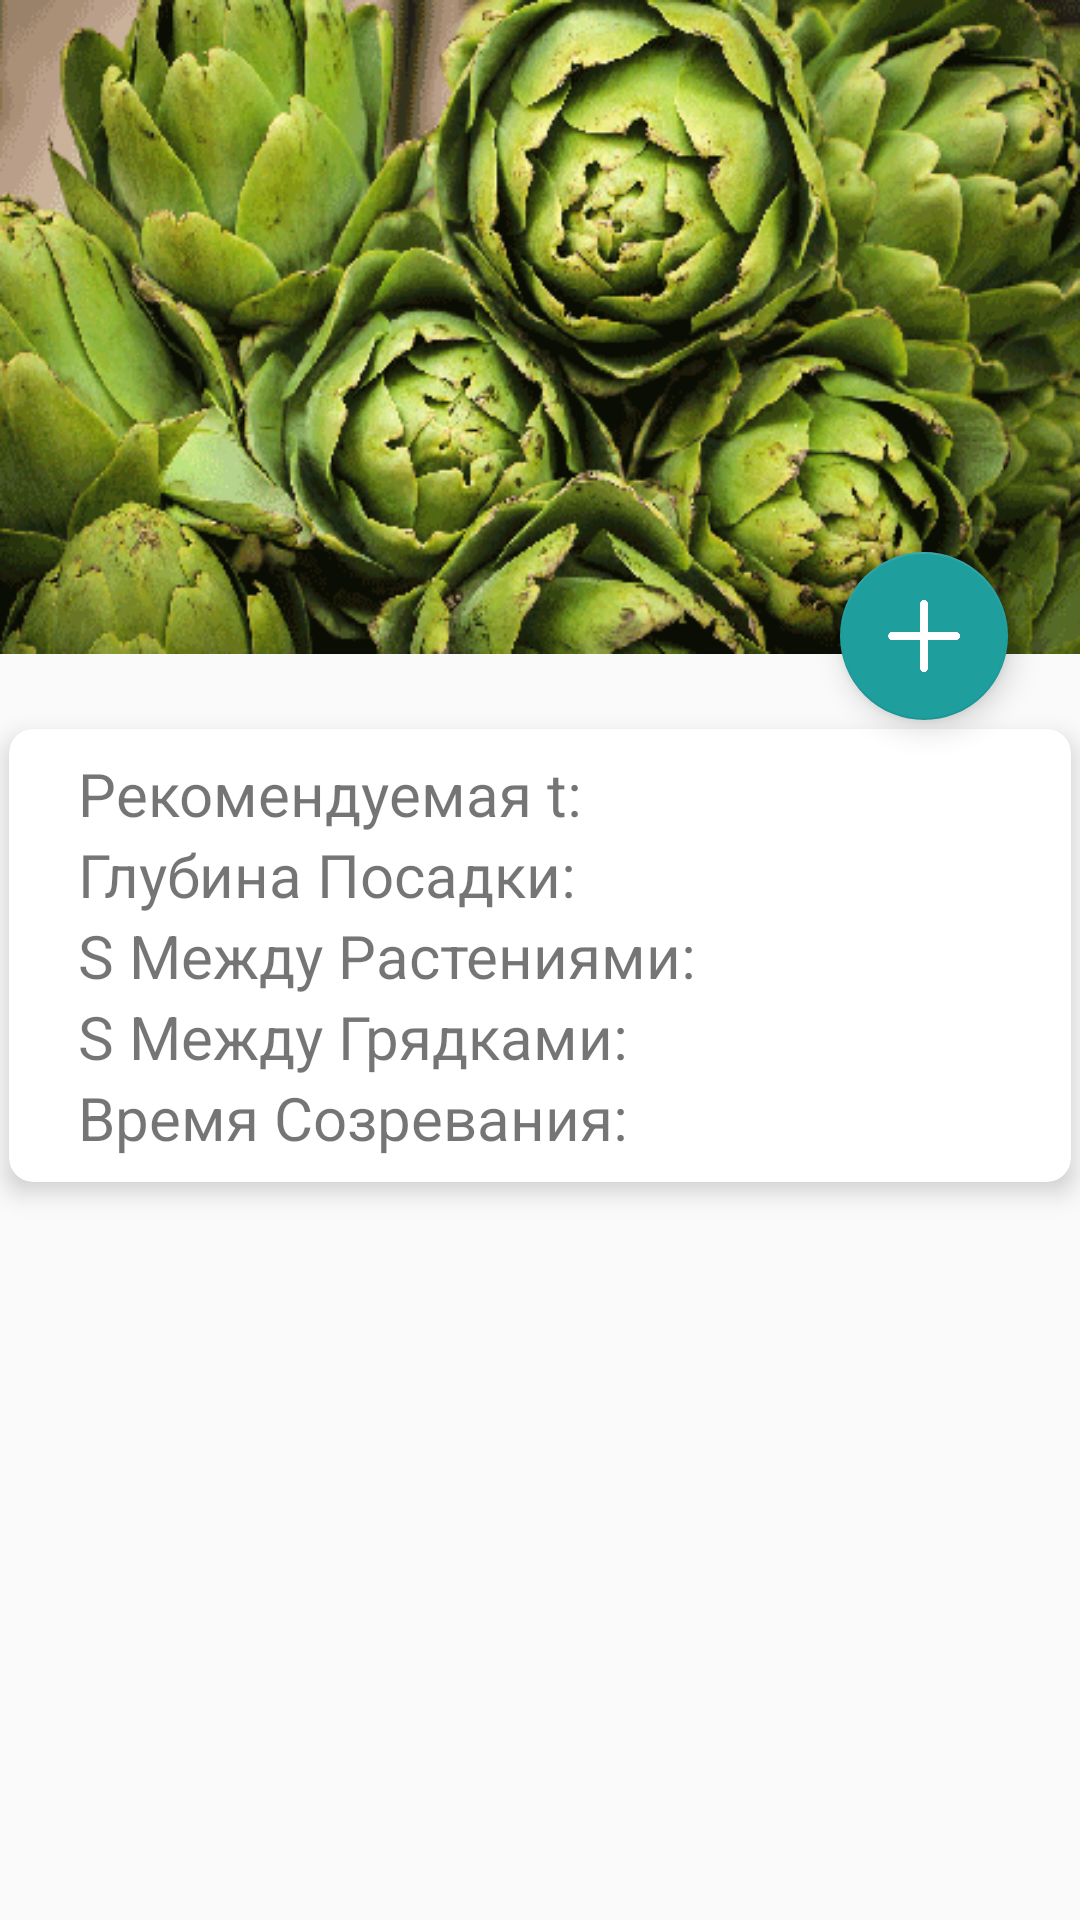

Write the Android layout XML for this screen, with the resource values it uses.
<!-- AndroidManifest.xml: application theme AppTheme -->
<!-- res/layout/fragment_plant.xml -->
<ScrollView xmlns:android="http://schemas.android.com/apk/res/android"
    xmlns:app="http://schemas.android.com/apk/res-auto"
    xmlns:tools="http://schemas.android.com/tools"
    xmlns:fab="http://schemas.android.com/apk/res-auto"
    android:id="@+id/greenhouse_layout"
    android:layout_width="match_parent"
    android:layout_height="match_parent"
    android:clipToPadding="false"
    tools:context="com.garden_assistant.gardenassistant.GreenhouseFragment">

    <FrameLayout
        android:id="@+id/content_plant_frame"
        android:layout_width="match_parent"
        android:layout_height="match_parent">

        <LinearLayout
            android:layout_width="match_parent"
            android:layout_height="wrap_content"
            android:orientation="vertical">


            <ImageView
                android:id="@+id/imageViewPlantImage"
                android:layout_width="match_parent"
                android:layout_height="218dp"
                android:scaleType="fitXY"
                app:srcCompat="@mipmap/artichokes_background" />

            <android.support.v7.widget.CardView xmlns:card_view="http://schemas.android.com/apk/res-auto"
                android:id="@+id/card_view"
                android:layout_width="match_parent"
                android:layout_height="match_parent"
                android:layout_marginLeft="3dp"
                android:layout_marginRight="3dp"
                android:layout_marginTop="25dp"
                card_view:cardBackgroundColor="@color/cardview_light_background"
                card_view:cardCornerRadius="8dp"
                card_view:cardElevation="5dp"
                card_view:contentPadding="8dp">

                <LinearLayout
                    android:layout_width="match_parent"
                    android:layout_height="match_parent"
                    android:orientation="vertical">

                    <LinearLayout
                        android:layout_width="match_parent"
                        android:layout_height="match_parent"
                        android:layout_weight="1"
                        android:orientation="horizontal">

                        <TextView
                            android:id="@+id/textViewTextPlantRecommendTemperature"
                            android:layout_width="144dp"
                            android:layout_height="wrap_content"
                            android:layout_weight="1"
                            android:paddingLeft="15sp"
                            android:text="@string/recommend_temperature"
                            android:textSize="20sp" />

                        <TextView
                            android:id="@+id/textViewPlantRecommendTemperature"
                            android:layout_width="10dp"
                            android:layout_height="wrap_content"
                            android:layout_weight="1"
                            android:textSize="20sp" />
                    </LinearLayout>

                    <LinearLayout
                        android:layout_width="match_parent"
                        android:layout_height="match_parent"
                        android:layout_weight="1"
                        android:orientation="horizontal">

                        <TextView
                            android:id="@+id/textViewTextPlantDepth"
                            android:layout_width="144dp"
                            android:layout_height="wrap_content"
                            android:layout_weight="1"
                            android:paddingLeft="15sp"
                            android:text="@string/depth_of_landing"
                            android:textSize="20sp" />

                        <TextView
                            android:id="@+id/textViewPlantDepth"
                            android:layout_width="10dp"
                            android:layout_height="wrap_content"
                            android:layout_weight="1"
                            android:textSize="20sp" />

                    </LinearLayout>

                    <LinearLayout
                        android:layout_width="match_parent"
                        android:layout_height="match_parent"
                        android:layout_weight="1"
                        android:orientation="horizontal">

                        <TextView
                            android:id="@+id/textViewTextPlantDistance"
                            android:layout_width="144dp"
                            android:layout_height="wrap_content"
                            android:layout_weight="1"
                            android:paddingLeft="15sp"
                            android:text="@string/plant_distance"
                            android:textSize="20sp" />

                        <TextView
                            android:id="@+id/textViewPlantDistance"
                            android:layout_width="10dp"
                            android:layout_height="wrap_content"
                            android:layout_weight="1"
                            android:textSize="20sp" />

                    </LinearLayout>

                    <LinearLayout
                        android:layout_width="match_parent"
                        android:layout_height="match_parent"
                        android:layout_weight="1"
                        android:orientation="horizontal">

                        <TextView
                            android:id="@+id/textViewTextRowDistance"
                            android:layout_width="144dp"
                            android:layout_height="wrap_content"
                            android:layout_weight="1"
                            android:paddingLeft="15sp"
                            android:text="@string/row_distance"
                            android:textSize="20sp" />

                        <TextView
                            android:id="@+id/textViewRowDistance"
                            android:layout_width="10dp"
                            android:layout_height="wrap_content"
                            android:layout_weight="1"
                            android:textSize="20sp" />

                    </LinearLayout>

                    <LinearLayout
                        android:layout_width="match_parent"
                        android:layout_height="match_parent"
                        android:layout_weight="1"
                        android:orientation="horizontal">

                        <TextView
                            android:id="@+id/textViewTextPlantDays"
                            android:layout_width="144dp"
                            android:layout_height="wrap_content"
                            android:layout_weight="1"
                            android:paddingLeft="15sp"
                            android:text="@string/plant_days"
                            android:textSize="20sp" />

                        <TextView
                            android:id="@+id/textViewPlantDays"
                            android:layout_width="10dp"
                            android:layout_height="wrap_content"
                            android:layout_weight="1"
                            android:textSize="20sp" />
                    </LinearLayout>

                </LinearLayout>

            </android.support.v7.widget.CardView>


            <TextView
                android:id="@+id/textViewSmallInfo"
                android:layout_width="match_parent"
                android:layout_height="wrap_content"
                android:lineSpacingExtra="5dp"
                android:paddingLeft="15dp"
                android:paddingRight="10dp"
                android:paddingTop="10dp"
                android:textSize="17sp" />

            <TextView
                android:id="@+id/textViewInfo"
                android:layout_width="match_parent"
                android:layout_height="wrap_content"
                android:layout_marginBottom="40dp"
                android:lineSpacingExtra="10dp"
                android:paddingLeft="10dp"
                android:paddingRight="10dp"
                android:paddingTop="40dp"
                android:textSize="16sp"
                android:textStyle="normal" />

        </LinearLayout>

        <android.support.constraint.ConstraintLayout
            android:layout_width="match_parent"
            android:layout_height="match_parent"
            >

            <TextView
                android:id="@+id/textViewPlantName"
                android:layout_width="315dp"
                android:layout_height="47dp"
                android:layout_marginEnd="8dp"
                android:layout_marginStart="8dp"
                android:layout_marginTop="156dp"
                android:textColor="@color/cardview_light_background"
                android:textSize="28sp"
                app:layout_constraintEnd_toEndOf="parent"
                app:layout_constraintHorizontal_bias="0.509"
                app:layout_constraintStart_toStartOf="parent"
                app:layout_constraintTop_toTopOf="parent" />

        </android.support.constraint.ConstraintLayout>

        <RelativeLayout
            android:layout_width="match_parent"
            android:layout_height="match_parent"
            tools:layout_editor_absoluteX="8dp"
            tools:layout_editor_absoluteY="118dp">

            <android.support.design.widget.FloatingActionButton
                android:id="@+id/fab_menu"
                android:layout_width="match_parent"
                android:layout_height="wrap_content"
                android:layout_alignParentEnd="true"
                android:layout_alignParentTop="true"
                android:layout_marginEnd="24dp"
                android:layout_marginTop="184dp"
                android:src="@mipmap/add_to_garden"
                app:fabSize="normal" />
        </RelativeLayout>

    </FrameLayout>
</ScrollView>
<!-- resources referenced by this layout -->
<resources>
  <!-- mipmap add_to_garden: png bitmap (mipmap-xxhdpi, 5417 bytes) -->
  <!-- mipmap artichokes_background: png bitmap (mipmap-xhdpi, 73406 bytes) -->
  <string name="depth_of_landing">Глубина Посадки: </string>
  <string name="plant_days">Время Созревания: </string>
  <string name="plant_distance">S Между Растениями: </string>
  <string name="recommend_temperature">Рекомендуемая t: </string>
  <string name="row_distance">S Между Грядками: </string>
  <style name="AppTheme" parent="Theme.AppCompat.Light.DarkActionBar">
          
          <item name="colorPrimary">@color/colorPrimary</item>
          <item name="colorPrimaryDark">@color/colorPrimaryDark</item>
          <item name="colorAccent">@color/colorAccent</item>
      </style>
  <color name="colorPrimary">#3b8686</color>
  <color name="colorPrimaryDark">#337070</color>
  <color name="colorAccent">#1f9e9e</color>
</resources>
